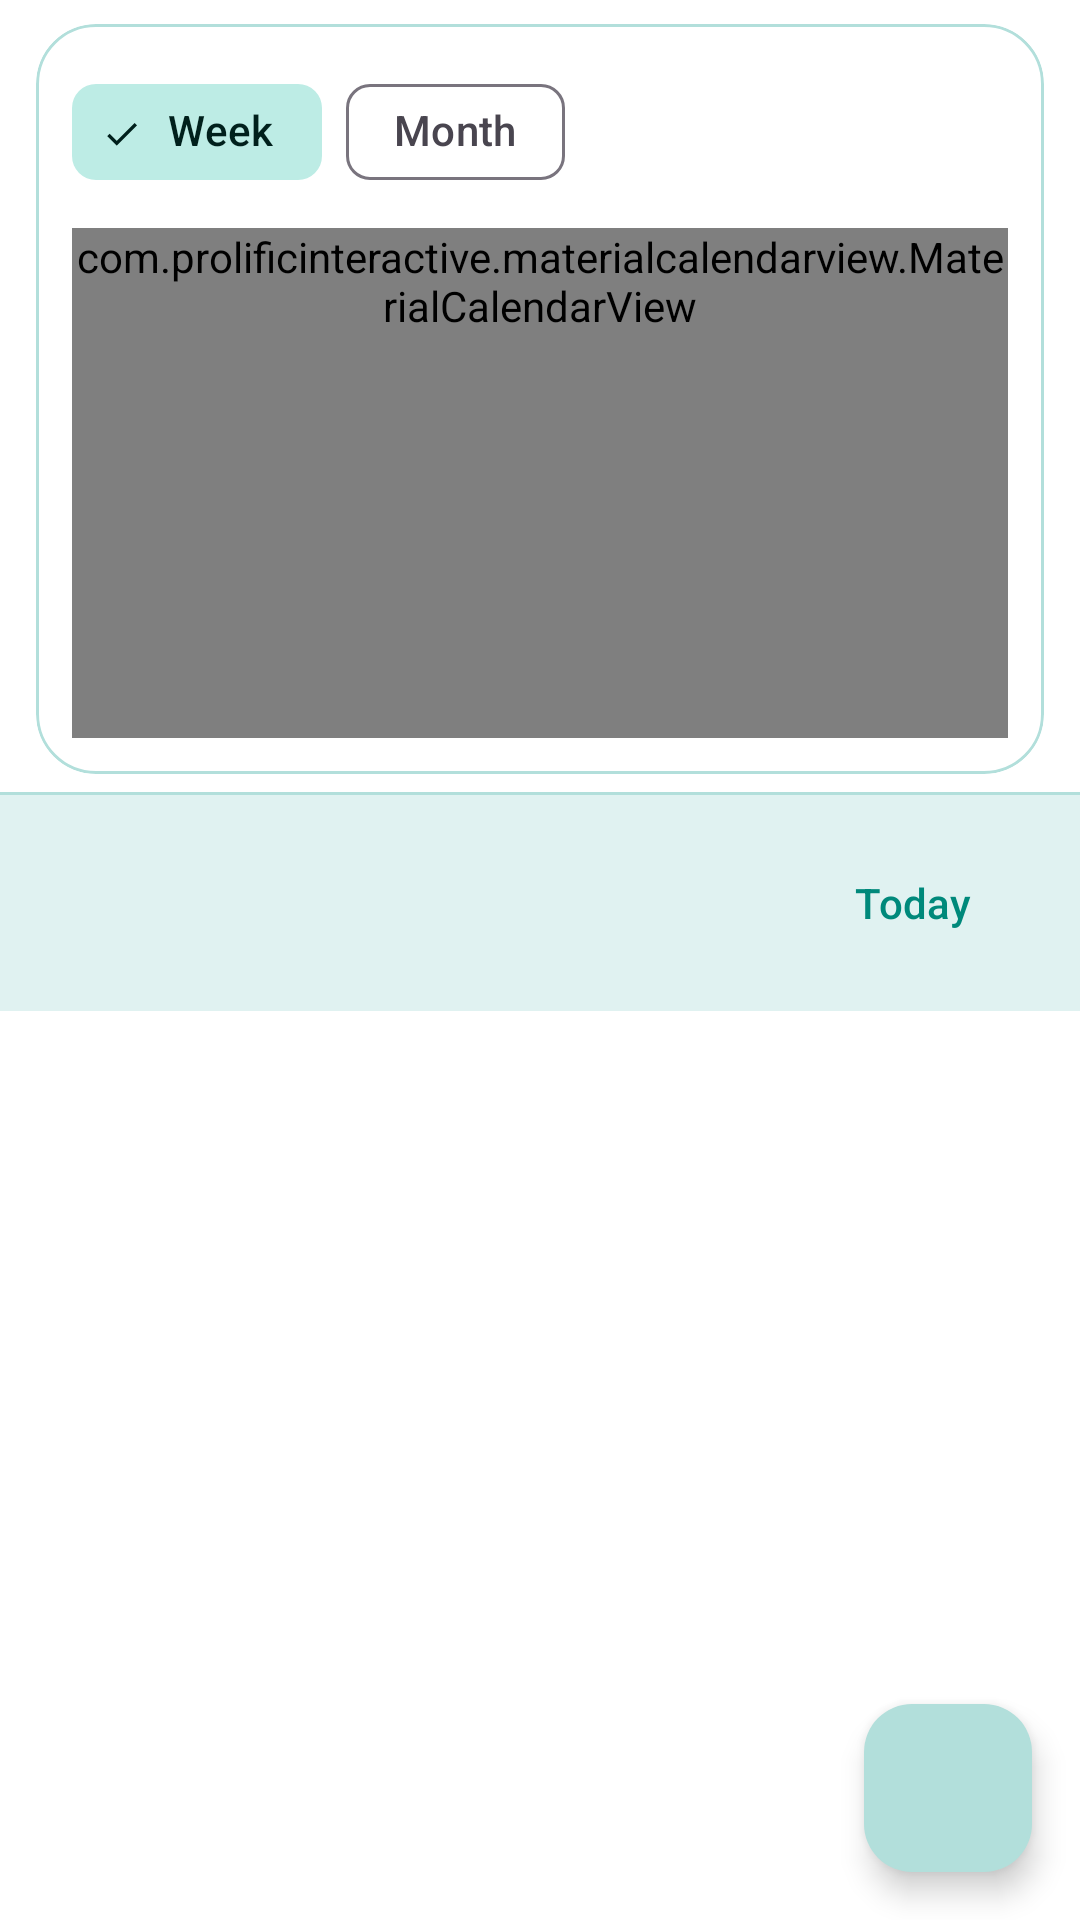

Write the Android layout XML for this screen, with the resource values it uses.
<!-- AndroidManifest.xml: application theme Theme.SpendWiseAI -->
<!-- res/layout/fragment_calendar.xml -->
<?xml version="1.0" encoding="utf-8"?>
<androidx.coordinatorlayout.widget.CoordinatorLayout
    xmlns:android="http://schemas.android.com/apk/res/android"
    xmlns:app="http://schemas.android.com/apk/res-auto"
    xmlns:tools="http://schemas.android.com/tools"
    android:layout_width="match_parent"
    android:layout_height="match_parent"
    android:background="?attr/colorSurface"
    tools:context=".calendar.CalendarFragment">

    <LinearLayout
        android:layout_width="match_parent"
        android:layout_height="match_parent"
        android:orientation="vertical">

        <com.google.android.material.card.MaterialCardView
            android:layout_width="match_parent"
            android:layout_height="wrap_content"
            android:layout_marginHorizontal="12dp"
            android:layout_marginTop="8dp"
            android:layout_marginBottom="6dp"
            app:cardCornerRadius="20dp"
            app:cardElevation="0dp"
            app:strokeColor="?attr/colorOutlineVariant"
            app:strokeWidth="1dp">

            <LinearLayout
                android:layout_width="match_parent"
                android:layout_height="wrap_content"
                android:orientation="vertical"
                android:padding="12dp">

                <com.google.android.material.chip.ChipGroup
                    android:id="@+id/chip_group_calendar_mode"
                    android:layout_width="wrap_content"
                    android:layout_height="wrap_content"
                    app:singleSelection="true"
                    app:selectionRequired="true">

                    <com.google.android.material.chip.Chip
                        android:id="@+id/chip_mode_week"
                        style="@style/Widget.Material3.Chip.Filter"
                        android:layout_width="wrap_content"
                        android:layout_height="wrap_content"
                        android:checked="true"
                        android:text="@string/calendar_mode_week" />

                    <com.google.android.material.chip.Chip
                        android:id="@+id/chip_mode_month"
                        style="@style/Widget.Material3.Chip.Filter"
                        android:layout_width="wrap_content"
                        android:layout_height="wrap_content"
                        android:text="@string/calendar_mode_month" />

                </com.google.android.material.chip.ChipGroup>

                <com.prolificinteractive.materialcalendarview.MaterialCalendarView
                    android:id="@+id/calendar_view"
                    android:layout_width="match_parent"
                    android:layout_height="wrap_content"
                    android:layout_marginTop="8dp"
                    android:minHeight="170dp"
                    app:mcv_showOtherDates="all"
                    app:mcv_selectionColor="?attr/colorPrimary"
                    app:mcv_dateTextAppearance="@style/CalendarDateTextAppearance"
                    app:mcv_weekDayTextAppearance="@style/CalendarWeekTextAppearance" />
            </LinearLayout>
        </com.google.android.material.card.MaterialCardView>

        
        <View
            android:layout_width="match_parent"
            android:layout_height="1dp"
            android:background="?attr/colorOutlineVariant" />

        
        <LinearLayout
            android:layout_width="match_parent"
            android:layout_height="wrap_content"
            android:orientation="horizontal"
            android:gravity="center_vertical"
            android:paddingHorizontal="16dp"
            android:paddingVertical="12dp"
            android:background="?attr/colorSurfaceVariant">

            <TextView
                android:id="@+id/text_selected_date"
                android:layout_width="0dp"
                android:layout_height="wrap_content"
                android:layout_weight="1"
                android:textAppearance="?attr/textAppearanceTitleMedium"
                android:textStyle="bold"
                tools:text="Wednesday, January 22" />

            <com.google.android.material.button.MaterialButton
                android:id="@+id/btn_today"
                style="@style/Widget.Material3.Button.TextButton"
                android:layout_width="wrap_content"
                android:layout_height="wrap_content"
                android:minWidth="0dp"
                android:text="@string/today" />

            <TextView
                android:id="@+id/text_selected_date_total"
                android:layout_width="wrap_content"
                android:layout_height="wrap_content"
                android:layout_marginStart="8dp"
                android:textAppearance="?attr/textAppearanceTitleMedium"
                android:textColor="?attr/colorPrimary"
                android:textStyle="bold"
                tools:text="₹2,500.00" />

        </LinearLayout>

        
        <androidx.recyclerview.widget.RecyclerView
            android:id="@+id/recycler_expenses"
            android:layout_width="match_parent"
            android:layout_height="0dp"
            android:layout_weight="1"
            android:clipToPadding="false"
            android:paddingBottom="80dp"
            tools:listitem="@layout/item_expense" />

        
        <LinearLayout
            android:id="@+id/layout_empty_state"
            android:layout_width="match_parent"
            android:layout_height="0dp"
            android:layout_weight="1"
            android:gravity="center"
            android:orientation="vertical"
            android:visibility="gone">

            <TextView
                android:layout_width="wrap_content"
                android:layout_height="wrap_content"
                android:text="No expenses for this date"
                android:textAppearance="?attr/textAppearanceBodyLarge"
                android:textColor="?attr/colorOutline" />

            <com.google.android.material.button.MaterialButton
                android:id="@+id/btn_add_expense_empty"
                android:layout_width="wrap_content"
                android:layout_height="wrap_content"
                android:layout_marginTop="16dp"
                android:text="Add Expense"
                style="@style/Widget.Material3.Button.TonalButton" />

        </LinearLayout>

    </LinearLayout>

    
    <com.google.android.material.floatingactionbutton.FloatingActionButton
        android:id="@+id/fab_add_expense"
        android:layout_width="wrap_content"
        android:layout_height="wrap_content"
        android:layout_gravity="bottom|end"
        android:layout_margin="16dp"
        android:contentDescription="Add expense"
        android:src="@drawable/ic_add"
        app:tint="?attr/colorOnPrimaryContainer"
        app:backgroundTint="?attr/colorPrimaryContainer" />

</androidx.coordinatorlayout.widget.CoordinatorLayout>
<!-- res/layout/item_expense.xml (included above) -->
<?xml version="1.0" encoding="utf-8"?>
<com.google.android.material.card.MaterialCardView
    xmlns:android="http://schemas.android.com/apk/res/android"
    xmlns:app="http://schemas.android.com/apk/res-auto"
    xmlns:tools="http://schemas.android.com/tools"
    android:layout_width="match_parent"
    android:layout_height="wrap_content"
    android:layout_marginHorizontal="16dp"
    android:layout_marginVertical="6dp"
    app:cardCornerRadius="12dp"
    app:cardElevation="1dp">

    <LinearLayout
        android:layout_width="match_parent"
        android:layout_height="wrap_content"
        android:orientation="horizontal"
        android:gravity="center_vertical"
        android:padding="16dp">

        
        <View
            android:id="@+id/view_category_color"
            android:layout_width="8dp"
            android:layout_height="48dp"
            android:background="@drawable/shape_rounded_bar"
            tools:backgroundTint="#FF5722" />

        
        <LinearLayout
            android:layout_width="0dp"
            android:layout_height="wrap_content"
            android:layout_weight="1"
            android:layout_marginStart="12dp"
            android:orientation="vertical">

            <TextView
                android:id="@+id/text_expense_description"
                android:layout_width="wrap_content"
                android:layout_height="wrap_content"
                android:textAppearance="?attr/textAppearanceBodyLarge"
                android:ellipsize="end"
                android:maxLines="1"
                tools:text="Lunch at restaurant" />

            <LinearLayout
                android:layout_width="wrap_content"
                android:layout_height="wrap_content"
                android:orientation="horizontal"
                android:layout_marginTop="4dp">

                <TextView
                    android:id="@+id/text_expense_category"
                    android:layout_width="wrap_content"
                    android:layout_height="wrap_content"
                    android:textAppearance="?attr/textAppearanceBodySmall"
                    android:textColor="?attr/colorOnSurfaceVariant"
                    tools:text="Food &amp; Dining" />

                <TextView
                    android:id="@+id/text_expense_merchant"
                    android:layout_width="wrap_content"
                    android:layout_height="wrap_content"
                    android:layout_marginStart="8dp"
                    android:textAppearance="?attr/textAppearanceBodySmall"
                    android:textColor="?attr/colorOutline"
                    android:visibility="gone"
                    tools:text="• Swiggy"
                    tools:visibility="visible" />

            </LinearLayout>

        </LinearLayout>

        
        <TextView
            android:id="@+id/text_expense_amount"
            android:layout_width="wrap_content"
            android:layout_height="wrap_content"
            android:textAppearance="?attr/textAppearanceTitleMedium"
            android:textStyle="bold"
            tools:text="₹450.00" />

        
        <ImageView
            android:id="@+id/btn_expense_info"
            android:layout_width="28dp"
            android:layout_height="28dp"
            android:layout_marginStart="8dp"
            android:background="?attr/selectableItemBackgroundBorderless"
            android:contentDescription="@string/source_detail_title"
            android:padding="4dp"
            android:src="@drawable/ic_info_outline"
            app:tint="?attr/colorOnSurfaceVariant" />

    </LinearLayout>

</com.google.android.material.card.MaterialCardView>
<!-- resources referenced by this layout -->
<resources>
  <!-- drawable ic_info_outline (drawable) -->
  <vector xmlns:android="http://schemas.android.com/apk/res/android"
      android:width="24dp"
      android:height="24dp"
      android:viewportWidth="24.0"
      android:viewportHeight="24.0">
      <path
          android:fillColor="#FF000000"
          android:pathData="M11,7h2v2h-2zm0,4h2v6h-2zm1,-9C6.48,2 2,6.48 2,12s4.48,10 10,10 10,-4.48 10,-10S17.52,2 12,2zm0,18c-4.41,0 -8,-3.59 -8,-8s3.59,-8 8,-8 8,3.59 8,8 -3.59,8 -8,8z" />
  </vector>
  <string name="calendar_mode_month">Month</string>
  <string name="calendar_mode_week">Week</string>
  <string name="source_detail_title">Transaction Source</string>
  <string name="today">Today</string>
  <style name="CalendarDateTextAppearance" parent="android:TextAppearance">
          <item name="android:textColor">?attr/colorOnSurface</item>
          <item name="android:textSize">14sp</item>
      </style>
  <style name="CalendarWeekTextAppearance" parent="android:TextAppearance">
          <item name="android:textColor">?attr/colorOnSurfaceVariant</item>
          <item name="android:textSize">12sp</item>
      </style>
  <style name="Theme.SpendWiseAI" parent="Theme.Material3.DayNight.NoActionBar">
          
          <item name="colorPrimary">@color/md_theme_primary</item>
          <item name="colorOnPrimary">@color/md_theme_onPrimary</item>
          <item name="colorPrimaryContainer">@color/md_theme_primaryContainer</item>
          <item name="colorOnPrimaryContainer">@color/md_theme_onPrimaryContainer</item>
          
          <item name="colorSecondary">@color/md_theme_secondary</item>
          <item name="colorOnSecondary">@color/md_theme_onSecondary</item>
          <item name="colorSecondaryContainer">@color/md_theme_secondaryContainer</item>
          <item name="colorOnSecondaryContainer">@color/md_theme_onSecondaryContainer</item>
          
          <item name="colorSurface">@color/md_theme_surface</item>
          <item name="colorOnSurface">@color/md_theme_onSurface</item>
          <item name="colorSurfaceVariant">@color/md_theme_surfaceVariant</item>
          <item name="colorSurfaceContainer">@color/md_theme_surfaceContainer</item>
          <item name="colorSurfaceContainerHigh">@color/md_theme_surfaceContainerHigh</item>
          <item name="colorOnSurfaceVariant">@color/md_theme_onSurfaceVariant</item>
          <item name="colorOutline">@color/md_theme_outline</item>
          <item name="colorOutlineVariant">@color/md_theme_outlineVariant</item>
          
          <item name="android:statusBarColor">@color/md_theme_surface</item>
          <item name="android:windowLightStatusBar">true</item>
          <item name="android:windowLightNavigationBar">true</item>
      </style>
  <color name="md_theme_primary">#00897B</color>
  <color name="md_theme_onPrimary">#FFFFFF</color>
  <color name="md_theme_primaryContainer">#B2DFDB</color>
  <color name="md_theme_onPrimaryContainer">#00251A</color>
  <color name="md_theme_secondary">#146C63</color>
  <color name="md_theme_onSecondary">#FFFFFF</color>
  <color name="md_theme_secondaryContainer">#BDECE5</color>
  <color name="md_theme_onSecondaryContainer">#00201C</color>
  <color name="md_theme_surface">#FFFFFF</color>
  <color name="md_theme_onSurface">#1C1B1F</color>
  <color name="md_theme_surfaceVariant">#E0F2F1</color>
  <color name="md_theme_surfaceContainer">#F4F7F7</color>
  <color name="md_theme_surfaceContainerHigh">#EDF2F2</color>
  <color name="md_theme_onSurfaceVariant">#49454F</color>
  <color name="md_theme_outline">#79747E</color>
  <color name="md_theme_outlineVariant">#B2DFDB</color>
</resources>
